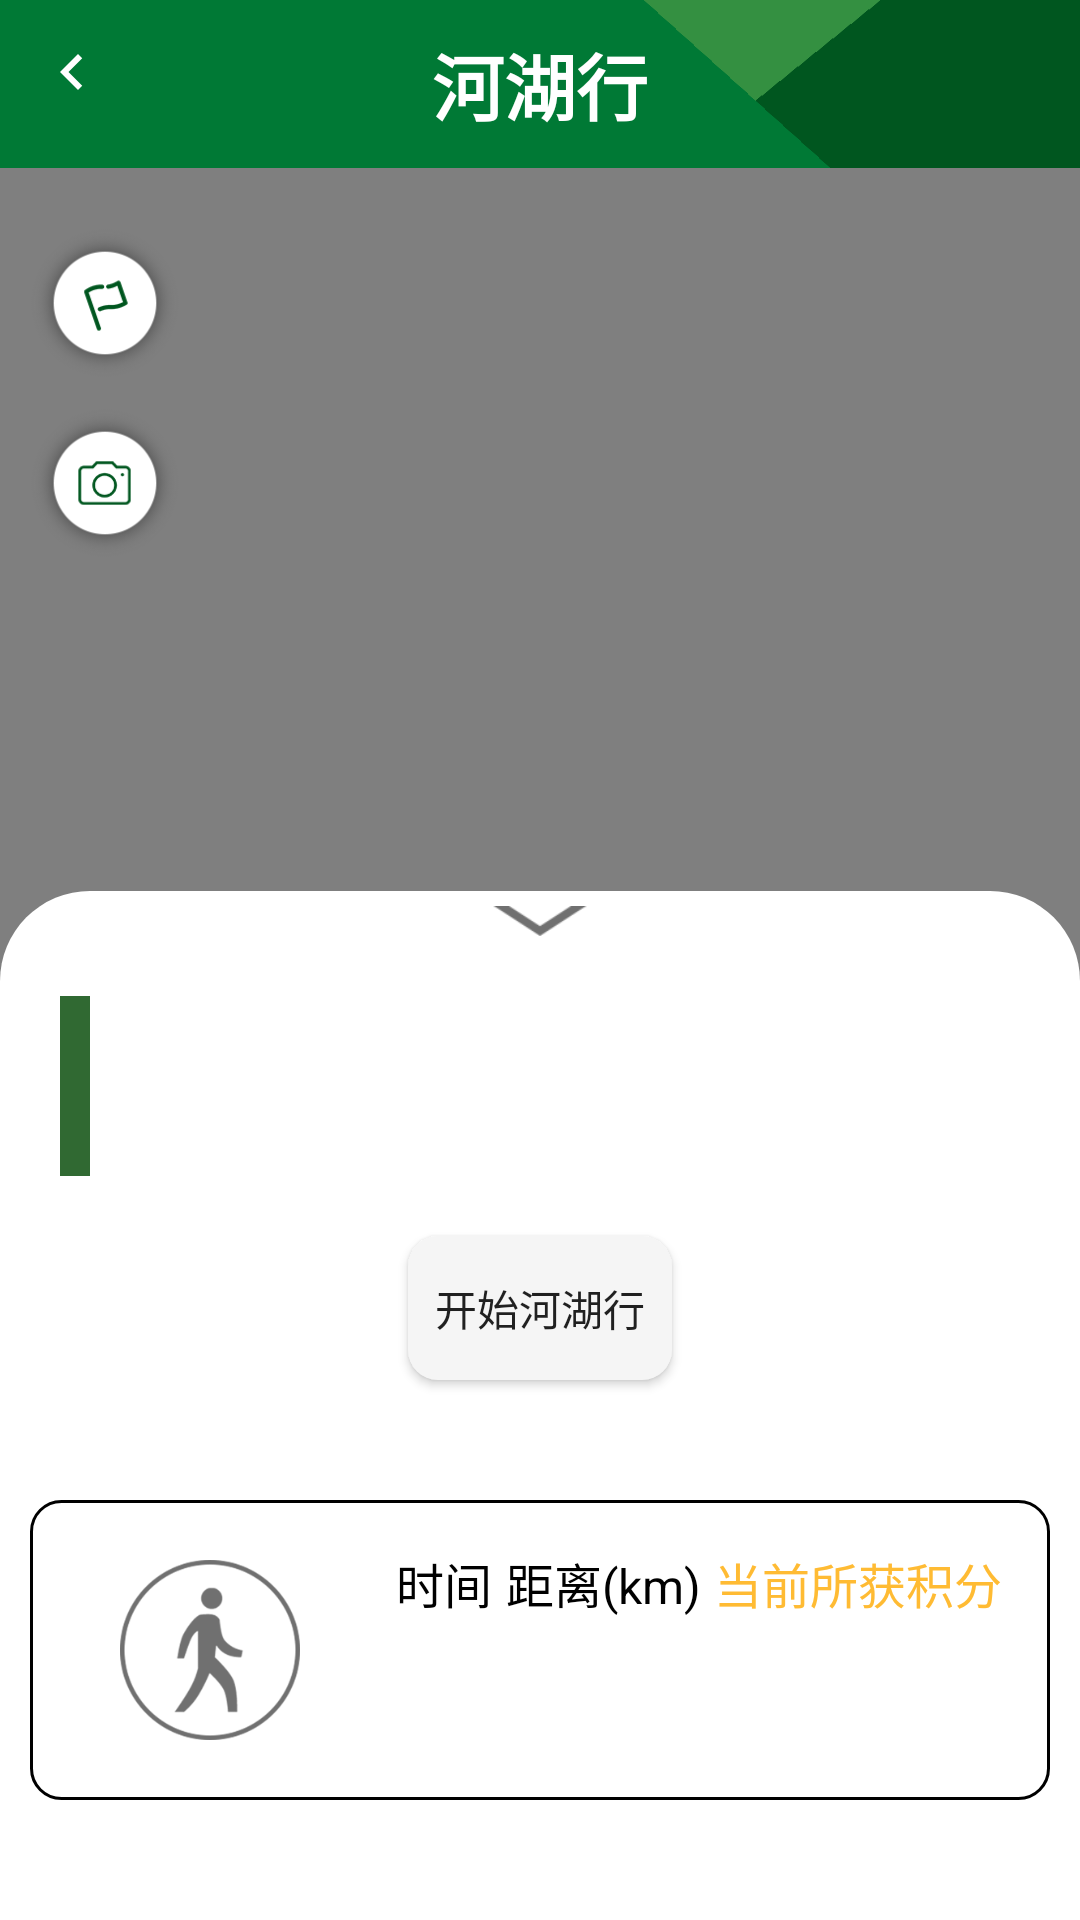

Write the Android layout XML for this screen, with the resource values it uses.
<!-- AndroidManifest.xml: application theme AppTheme -->
<!-- res/layout/fragment_journey.xml -->
<?xml version="1.0" encoding="utf-8"?>
<androidx.coordinatorlayout.widget.CoordinatorLayout xmlns:android="http://schemas.android.com/apk/res/android"
    xmlns:app="http://schemas.android.com/apk/res-auto"
    xmlns:tools="http://schemas.android.com/tools"
    android:layout_width="match_parent"
    android:layout_height="match_parent">

    <LinearLayout
        android:layout_width="match_parent"
        android:layout_height="match_parent"
        android:orientation="vertical">

        <androidx.appcompat.widget.Toolbar
            android:id="@+id/journey_toolbar"
            android:layout_width="match_parent"
            android:layout_height="?actionBarSize"
            android:background="@drawable/toolbar"
            app:navigationIcon="@drawable/ic_nav_white_24dp">

            <TextView
                android:layout_width="wrap_content"
                android:layout_height="wrap_content"
                android:layout_gravity="center"
                android:text="@string/lake_walk"
                android:textColor="@android:color/white"
                android:textSize="24sp"
                android:textStyle="bold" />
        </androidx.appcompat.widget.Toolbar>

        <androidx.constraintlayout.widget.ConstraintLayout
            android:layout_width="match_parent"
            android:layout_height="0dp"
            android:layout_weight="1">

            <com.amap.api.maps.MapView
                android:id="@+id/journey_map"
                android:layout_width="match_parent"
                android:layout_height="match_parent" />

            <ImageView
                android:id="@+id/journey_flag"
                android:layout_width="50dp"
                android:layout_height="50dp"
                android:src="@drawable/activity_flag"
                android:layout_marginTop="20dp"
                android:layout_marginStart="10dp"
                app:layout_constraintStart_toStartOf="@id/journey_map"
                app:layout_constraintTop_toTopOf="@id/journey_map" />

            <ImageView
                android:id="@+id/journey_camera"
                android:layout_width="50dp"
                android:layout_height="50dp"
                android:src="@drawable/camera"
                android:layout_marginTop="10dp"
                app:layout_constraintStart_toStartOf="@id/journey_flag"
                app:layout_constraintTop_toBottomOf="@id/journey_flag" />

        </androidx.constraintlayout.widget.ConstraintLayout>


        <ImageView
            android:id="@+id/walk_button_up"
            android:layout_width="match_parent"
            android:layout_height="10dp"
            android:layout_marginTop="5dp"
            android:layout_marginBottom="5dp"
            android:src="@drawable/arrow_up" />
    </LinearLayout>


    <androidx.core.widget.NestedScrollView
        android:id="@+id/bottom_sheet"
        android:layout_width="match_parent"
        android:layout_height="wrap_content"
        app:layout_behavior="com.google.android.material.bottomsheet.BottomSheetBehavior">


        <LinearLayout
            android:layout_width="match_parent"
            android:layout_height="wrap_content"
            android:background="@drawable/bg_top_corners_white_solid"
            android:orientation="vertical">

            <ImageView
                android:id="@+id/walk_button_down"
                android:layout_width="match_parent"
                android:layout_height="10dp"
                android:layout_marginTop="5dp"
                android:src="@drawable/arrow_down" />

            <LinearLayout
                android:layout_width="match_parent"
                android:layout_height="80dp"
                android:layout_marginTop="10dp"
                android:orientation="horizontal">

                <TextView
                    android:id="@+id/walk_lake_name"
                    android:layout_width="wrap_content"
                    android:layout_height="wrap_content"
                    android:layout_gravity="center_vertical"
                    android:layout_marginStart="10dp"
                    android:layout_marginLeft="10dp"
                    android:layout_marginEnd="10dp"
                    android:layout_marginRight="10dp"
                    android:textColor="@android:color/black"
                    android:textSize="12sp"
                    tools:text="沙湖" />

                <View
                    android:id="@+id/view2"
                    android:layout_width="10dp"
                    android:layout_height="match_parent"
                    android:layout_marginTop="10dp"
                    android:layout_marginBottom="10dp"
                    android:background="@color/colorAccent" />

                <TextView
                    android:id="@+id/walk_lake_description"
                    android:layout_width="wrap_content"
                    android:layout_height="match_parent"
                    android:layout_gravity="center"
                    android:layout_margin="10dp"
                    android:gravity="center"
                    android:textColor="@android:color/black"
                    android:textSize="14sp"
                    tools:layout_editor_absoluteY="58dp"
                    tools:text="位于。。。。。。。。。。。。。。。。。。。。。。。。。。" />

            </LinearLayout>

            <Button
                android:id="@+id/walk_start"
                android:layout_width="wrap_content"
                android:layout_height="wrap_content"
                android:layout_gravity="center"
                android:layout_marginTop="10dp"
                android:background="@drawable/bg_corners_grey"
                android:text="开始河湖行" />

            <androidx.constraintlayout.widget.ConstraintLayout
                android:id="@+id/walk_watch"
                android:layout_width="match_parent"
                android:layout_height="100dp"
                android:layout_marginLeft="10dp"
                android:layout_marginTop="40dp"
                android:layout_marginRight="10dp"
                android:layout_marginBottom="40dp"
                android:background="@drawable/bg_corners_black">

                <ImageView
                    android:id="@+id/imageView4"
                    android:layout_width="100dp"
                    android:layout_height="100dp"
                    android:layout_margin="10dp"
                    android:padding="20dp"
                    android:src="@drawable/walk"
                    app:layout_constraintBottom_toBottomOf="parent"
                    app:layout_constraintStart_toStartOf="parent"
                    app:layout_constraintTop_toTopOf="parent" />

                <TextView
                    android:id="@+id/textView5"
                    android:layout_width="wrap_content"
                    android:layout_height="wrap_content"
                    android:layout_marginStart="12dp"
                    android:layout_marginLeft="12dp"
                    android:layout_marginTop="16dp"
                    android:gravity="center"
                    android:text="@string/time"
                    android:textColor="@android:color/black"
                    android:textSize="16sp"
                    app:layout_constraintStart_toEndOf="@+id/imageView4"
                    app:layout_constraintTop_toTopOf="parent" />

                <TextView
                    android:id="@+id/textView7"
                    android:layout_width="wrap_content"
                    android:layout_height="wrap_content"
                    android:gravity="center"
                    android:text="@string/distance"
                    android:textColor="@android:color/black"
                    android:textSize="16sp"
                    app:layout_constraintBottom_toBottomOf="@+id/textView5"
                    app:layout_constraintEnd_toStartOf="@+id/textView6"
                    app:layout_constraintHorizontal_bias="0.533"
                    app:layout_constraintStart_toEndOf="@+id/textView5"
                    app:layout_constraintTop_toTopOf="@+id/textView5"
                    app:layout_constraintVertical_bias="0.0" />

                <TextView
                    android:id="@+id/textView6"
                    android:layout_width="wrap_content"
                    android:layout_height="wrap_content"
                    android:layout_marginEnd="16dp"
                    android:layout_marginRight="16dp"
                    android:gravity="center"
                    android:text="@string/grades"
                    android:textColor="@android:color/holo_orange_light"
                    android:textSize="16sp"
                    app:layout_constraintBottom_toBottomOf="@+id/textView5"
                    app:layout_constraintEnd_toEndOf="parent"
                    app:layout_constraintTop_toTopOf="@+id/textView5"
                    app:layout_constraintVertical_bias="0.0" />

                <TextView
                    android:id="@+id/walk_time"
                    android:layout_width="wrap_content"
                    android:layout_height="wrap_content"
                    android:textColor="@android:color/black"
                    android:textSize="24sp"
                    android:textStyle="bold"
                    app:layout_constraintBottom_toBottomOf="parent"
                    app:layout_constraintEnd_toEndOf="@+id/textView5"
                    app:layout_constraintStart_toStartOf="@+id/textView5"
                    app:layout_constraintTop_toBottomOf="@+id/textView5"
                    tools:text="00:23:41" />

                <TextView
                    android:id="@+id/walk_distance"
                    android:layout_width="wrap_content"
                    android:layout_height="wrap_content"
                    android:textColor="@android:color/black"
                    android:textSize="24sp"
                    android:textStyle="bold"
                    app:layout_constraintBottom_toBottomOf="@+id/walk_time"
                    app:layout_constraintEnd_toEndOf="@+id/textView7"
                    app:layout_constraintStart_toStartOf="@+id/textView7"
                    app:layout_constraintTop_toTopOf="@+id/walk_time"
                    tools:text="2.1" />

                <TextView
                    android:id="@+id/walk_integral"
                    android:layout_width="wrap_content"
                    android:layout_height="wrap_content"
                    android:textColor="@android:color/holo_orange_light"
                    android:textSize="24sp"
                    android:textStyle="bold"
                    app:layout_constraintBottom_toBottomOf="@+id/walk_distance"
                    app:layout_constraintEnd_toEndOf="@+id/textView6"
                    app:layout_constraintStart_toStartOf="@+id/textView6"
                    app:layout_constraintTop_toTopOf="@+id/walk_distance"
                    tools:text="21" />

            </androidx.constraintlayout.widget.ConstraintLayout>
        </LinearLayout>
    </androidx.core.widget.NestedScrollView>


</androidx.coordinatorlayout.widget.CoordinatorLayout>
<!-- resources referenced by this layout -->
<resources>
  <color name="colorAccent">#306932</color>
  <!-- drawable activity_flag: png bitmap (drawable, 5242 bytes) -->
  <!-- drawable arrow_down: png bitmap (drawable, 796 bytes) -->
  <!-- drawable arrow_up: png bitmap (drawable, 933 bytes) -->
  <!-- drawable bg_corners_black (drawable) -->
  <?xml version="1.0" encoding="utf-8"?>
  <shape xmlns:android="http://schemas.android.com/apk/res/android">
  
      <corners android:radius="10dp" />
      <stroke android:color="@android:color/black"
          android:width="1dp"/>
  </shape>
  <!-- drawable bg_corners_grey (drawable) -->
  <?xml version="1.0" encoding="utf-8"?>
  <shape xmlns:android="http://schemas.android.com/apk/res/android">
  
      <corners android:radius="10dp" />
      <solid android:color="@color/background_light" />
  </shape>
  <!-- drawable bg_top_corners_white_solid (drawable) -->
  <?xml version="1.0" encoding="utf-8"?>
  <shape xmlns:android="http://schemas.android.com/apk/res/android">
  
      <corners android:topLeftRadius="30dp"
          android:topRightRadius="30dp"/>
      <solid android:color="@android:color/background_light"/>
  </shape>
  <!-- drawable camera: png bitmap (drawable, 5230 bytes) -->
  <!-- drawable ic_nav_white_24dp (drawable) -->
  <vector android:height="32dp" android:tint="#FFFFFF"
      android:viewportHeight="32.0" android:viewportWidth="32.0"
      android:width="32dp" xmlns:android="http://schemas.android.com/apk/res/android">
      <path android:fillColor="#FF000000" android:pathData="M15.41,7.41L14,6l-6,6 6,6 1.41,-1.41L10.83,12z"/>
  </vector>
  <!-- drawable toolbar: png bitmap (drawable, 933 bytes) -->
  <!-- drawable walk: png bitmap (drawable, 6099 bytes) -->
  <string name="distance">距离(km)</string>
  <string name="grades">当前所获积分</string>
  <string name="lake_walk">河湖行</string>
  <string name="time">时间</string>
  <style name="AppTheme" parent="Theme.AppCompat.Light.NoActionBar">
          
          <item name="colorPrimary">@color/colorPrimary</item>
          <item name="colorPrimaryDark">@color/colorPrimaryDark</item>
          <item name="colorAccent">@color/colorAccent</item>
      </style>
  <color name="background_light">#f5f5f5</color>
  <color name="colorPrimary">#008577</color>
  <color name="colorPrimaryDark">#306932</color>
</resources>
